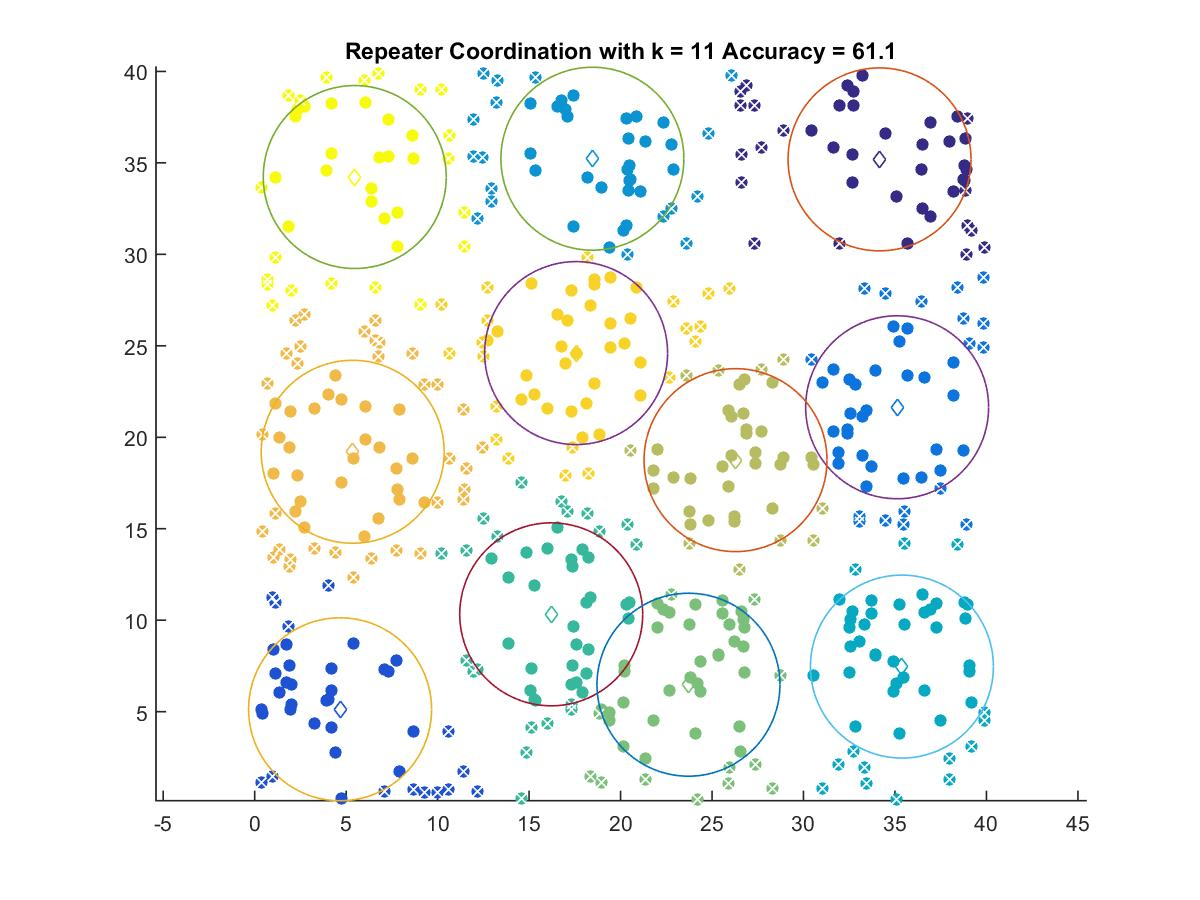

Source data for this figure (header and first rows):
34.157, 35.191
4.668, 5.131
35.12, 21.64
18.46, 35.23
35.38, 7.466
16.21, 10.32
23.71, 6.474
26.28, 18.75
5.357, 19.21
17.57, 24.6
5.47, 34.23
